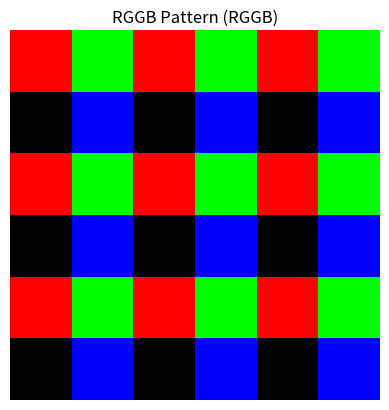

The matplotlib source for this figure:
import numpy as np
import matplotlib.pyplot as plt
from typing import Tuple, List


class CFA:
    def __init__(self, pattern: str = "RGGB") -> None:
        """
        Initializes the CFA class with a specified Bayer pattern.

        Parameters:
        pattern (str): The Bayer pattern to use. Default is "RGGB".
        """
        possible_patterns = ["RGGB", "RGXB", "GBRG", "GBRX", "GRBG", "GRBX", "BGGR", "BGRX"]
        if pattern not in possible_patterns:
            raise ValueError(f"Currently, {pattern} pattern is not supported.")
        self.pattern = pattern

    def apply(self, image: np.ndarray) -> Tuple[np.ndarray, ...]:
        """
        Applies the CFA pattern to the input image to extract channels.

        Parameters:
        image (np.ndarray): 
            A 3-dimensional numpy array representing the input image with shape (height, width, 3).

        Returns:
        Tuple[np.ndarray, ...]: 
            A tuple of multiple 2-dimensional numpy arrays representing the channels.
        """
        if self.pattern == "RGGB":
            return rggb_filter_array(image)
        elif self.pattern == "RGXB":
            return rgxb_filter_array(image)

    def display(self, mosaic: Tuple[np.ndarray, ...]) -> np.ndarray:
        """
        Displays the result.

        Parameters:
        mosaic (Tuple[np.ndarray, ...]): 
            A tuple of multiple 2-dimensional numpy arrays representing the channels.

        Returns:
        np.ndarray: 
            A stacked image with shape (height, width, 3) for visualization.
        """
        # Create a copy of mosaic for processing
        mosaic_copy = [
            (channel / channel.max() * 255 if channel.max() > 0 else channel)
            for channel in mosaic
        ]

        # Stacking the channels for visualization
        stacked_image = np.stack(mosaic_copy, axis=2).astype(np.uint8)

        # Displaying the Bayer pattern image
        plt.imshow(stacked_image)
        plt.title(f"{self.pattern} Pattern ({self.pattern})")
        plt.axis('off')
        plt.show()

        return stacked_image


def rggb_filter_array(image: np.ndarray) -> Tuple[np.ndarray, np.ndarray, np.ndarray]:
    """
    Applies the RGGB Bayer pattern to the input image to extract red, green, and blue channels.

    Parameters:
    image (np.ndarray): 
        A 3-dimensional numpy array representing the input image with shape (height, width, 3).

    Returns:
    Tuple[np.ndarray, np.ndarray, np.ndarray]: 
        A tuple of three 2-dimensional numpy arrays representing the red, green, and blue channels.
    """
    if image.ndim != 3 or image.shape[2] != 3:
        raise ValueError("Input image must have 3 dimensions with shape (height, width, 3).")

    # Initialize the channel arrays
    r = np.zeros(image.shape[:2])
    g = np.zeros(image.shape[:2])
    b = np.zeros(image.shape[:2])

    # Extract channels based on the RGGB Bayer pattern
    r[0::2, 0::2] = image[0::2, 0::2, 0]  # Red channel
    g[0::2, 1::2] = image[0::2, 1::2, 1]  # Green channel
    g[1::2, 0::2] = image[1::2, 0::2, 1]  # Green channel
    b[1::2, 1::2] = image[1::2, 1::2, 2]  # Blue channel

    return r, g, b


def rgxb_filter_array(image: np.ndarray) -> Tuple[np.ndarray, np.ndarray, np.ndarray, np.ndarray]:
    """
    Applies the RGXB Bayer pattern to the input image to extract red, green, blue, and extra channels.

    Parameters:
    image (np.ndarray): 
        A 3-dimensional numpy array representing the input image with shape (height, width, 3).

    Returns:
    Tuple[np.ndarray, np.ndarray, np.ndarray, np.ndarray]: 
        A tuple of four 2-dimensional numpy arrays representing red, green, blue, and an extra channel.
    """


    # Initialize the channel arrays
    r = np.zeros(image.shape[:2])
    g = np.zeros(image.shape[:2])
    b = np.zeros(image.shape[:2])
    x = np.zeros(image.shape[:2])

    # Extract channels based on the RGXB Bayer pattern
    r[0::2, 0::2] = image[0::2, 0::2, 0]  # Red channel
    g[0::2, 1::2] = image[0::2, 1::2, 1]  # Green channel
    x[1::2, 0::2] = image[1::2, 1::2, 1]  # Extra channel (treated as green in this case)
    b[1::2, 1::2] = image[1::2, 1::2, 2]  # Blue channel

    return r, g, b


if __name__ == "__main__":
    # Load the image
    image = np.random.randint(254, 255, (6, 6, 3))

    # Initialize the CFA class
    cfa = CFA(pattern="RGGB")

    # Apply the Bayer pattern to the image
    mosaic = cfa.apply(image)
    
    # Display the result
    cfa.display(mosaic)
    
    cfax = CFA(pattern="RGXB")
    mosaicx = cfax.apply(image)
    cfa.display(mosaicx)
    
